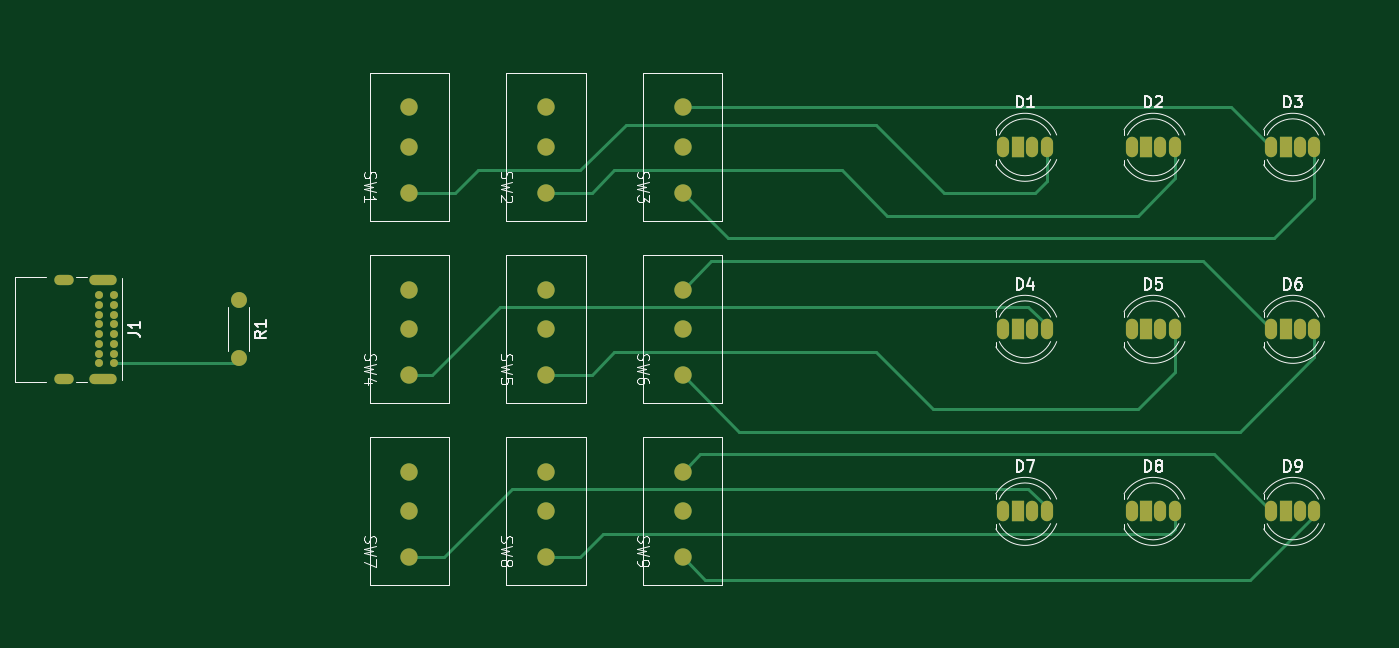
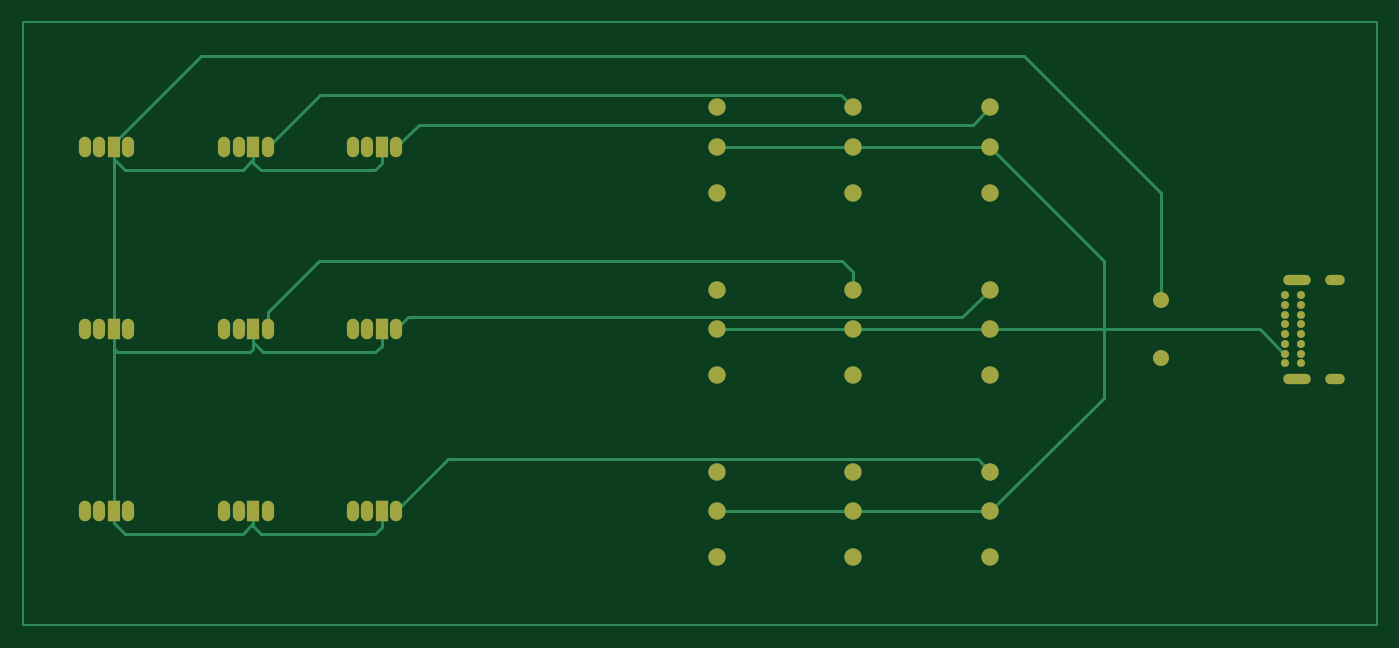
Circuit board: 9 layer files. Board 119.0 x 53.0 mm.
- bottom_copper: TicTacToe-B_Cu.gbr (9961 bytes)
- bottom_mask: TicTacToe-B_Mask.gbr (3196 bytes)
- paste: TicTacToe-B_Paste.gbr (452 bytes)
- bottom_silk: TicTacToe-B_Silkscreen.gbr (453 bytes)
- outline: TicTacToe-Edge_Cuts.gbr (425 bytes)
- top_copper: TicTacToe-F_Cu.gbr (9349 bytes)
- top_mask: TicTacToe-F_Mask.gbr (3196 bytes)
- paste: TicTacToe-F_Paste.gbr (452 bytes)
- top_silk: TicTacToe-F_Silkscreen.gbr (35942 bytes)

=== bottom_copper: TicTacToe-B_Cu.gbr (9961 bytes, source omitted) ===
=== bottom_mask: TicTacToe-B_Mask.gbr ===
%TF.GenerationSoftware,KiCad,Pcbnew,7.0.2*%
%TF.CreationDate,2024-02-04T01:23:05+01:00*%
%TF.ProjectId,TicTacToe,54696354-6163-4546-9f65-2e6b69636164,rev?*%
%TF.SameCoordinates,Original*%
%TF.FileFunction,Soldermask,Bot*%
%TF.FilePolarity,Negative*%
%FSLAX46Y46*%
G04 Gerber Fmt 4.6, Leading zero omitted, Abs format (unit mm)*
G04 Created by KiCad (PCBNEW 7.0.2) date 2024-02-04 01:23:05*
%MOMM*%
%LPD*%
G01*
G04 APERTURE LIST*
%ADD10C,1.524000*%
%ADD11C,1.400000*%
%ADD12O,1.400000X1.400000*%
%ADD13C,0.700000*%
%ADD14O,1.700000X0.900000*%
%ADD15O,2.400000X0.900000*%
%ADD16O,1.070000X1.800000*%
%ADD17R,1.070000X1.800000*%
G04 APERTURE END LIST*
D10*
%TO.C,SW9*%
X110000000Y-94500000D03*
X110000000Y-98000000D03*
X110000000Y-102000000D03*
%TD*%
%TO.C,SW8*%
X98000000Y-94500000D03*
X98000000Y-98000000D03*
X98000000Y-102000000D03*
%TD*%
%TO.C,SW7*%
X86000000Y-94500000D03*
X86000000Y-98000000D03*
X86000000Y-102000000D03*
%TD*%
%TO.C,SW6*%
X110000000Y-78500000D03*
X110000000Y-82000000D03*
X110000000Y-86000000D03*
%TD*%
%TO.C,SW5*%
X98000000Y-78500000D03*
X98000000Y-82000000D03*
X98000000Y-86000000D03*
%TD*%
%TO.C,SW4*%
X86000000Y-78500000D03*
X86000000Y-82000000D03*
X86000000Y-86000000D03*
%TD*%
%TO.C,SW3*%
X110000000Y-62500000D03*
X110000000Y-66000000D03*
X110000000Y-70000000D03*
%TD*%
%TO.C,SW2*%
X98000000Y-62500000D03*
X98000000Y-66000000D03*
X98000000Y-70000000D03*
%TD*%
%TO.C,SW1*%
X86000000Y-62500000D03*
X86000000Y-66000000D03*
X86000000Y-70000000D03*
%TD*%
D11*
%TO.C,R1*%
X71000000Y-79460000D03*
D12*
X71000000Y-84540000D03*
%TD*%
D13*
%TO.C,J1*%
X60025000Y-79025000D03*
X60025000Y-79875000D03*
X60025000Y-80725000D03*
X60025000Y-81575000D03*
X60025000Y-82425000D03*
X60025000Y-83275000D03*
X60025000Y-84125000D03*
X60025000Y-84975000D03*
X58675000Y-84975000D03*
X58675000Y-84125000D03*
X58675000Y-83275000D03*
X58675000Y-82425000D03*
X58675000Y-81575000D03*
X58675000Y-80725000D03*
X58675000Y-79875000D03*
X58675000Y-79025000D03*
D14*
X55665000Y-86325000D03*
X55665000Y-77675000D03*
D15*
X59045000Y-86325000D03*
X59045000Y-77675000D03*
%TD*%
D16*
%TO.C,D9*%
X161730000Y-98000000D03*
X164270000Y-98000000D03*
X165540000Y-98000000D03*
D17*
X163000000Y-98000000D03*
%TD*%
D16*
%TO.C,D8*%
X149460000Y-98000000D03*
X152000000Y-98000000D03*
X153270000Y-98000000D03*
D17*
X150730000Y-98000000D03*
%TD*%
D16*
%TO.C,D7*%
X138190000Y-98000000D03*
X140730000Y-98000000D03*
X142000000Y-98000000D03*
D17*
X139460000Y-98000000D03*
%TD*%
D16*
%TO.C,D6*%
X161730000Y-82000000D03*
X164270000Y-82000000D03*
X165540000Y-82000000D03*
D17*
X163000000Y-82000000D03*
%TD*%
D16*
%TO.C,D5*%
X149460000Y-82000000D03*
X152000000Y-82000000D03*
X153270000Y-82000000D03*
D17*
X150730000Y-82000000D03*
%TD*%
%TO.C,D4*%
X139460000Y-82000000D03*
D16*
X142000000Y-82000000D03*
X140730000Y-82000000D03*
X138190000Y-82000000D03*
%TD*%
D17*
%TO.C,D3*%
X163000000Y-66000000D03*
D16*
X165540000Y-66000000D03*
X164270000Y-66000000D03*
X161730000Y-66000000D03*
%TD*%
%TO.C,D2*%
X149460000Y-66000000D03*
X152000000Y-66000000D03*
X153270000Y-66000000D03*
D17*
X150730000Y-66000000D03*
%TD*%
%TO.C,D1*%
X139460000Y-66000000D03*
D16*
X142000000Y-66000000D03*
X140730000Y-66000000D03*
X138190000Y-66000000D03*
%TD*%
M02*

=== paste: TicTacToe-B_Paste.gbr ===
%TF.GenerationSoftware,KiCad,Pcbnew,7.0.2*%
%TF.CreationDate,2024-02-04T01:23:05+01:00*%
%TF.ProjectId,TicTacToe,54696354-6163-4546-9f65-2e6b69636164,rev?*%
%TF.SameCoordinates,Original*%
%TF.FileFunction,Paste,Bot*%
%TF.FilePolarity,Positive*%
%FSLAX46Y46*%
G04 Gerber Fmt 4.6, Leading zero omitted, Abs format (unit mm)*
G04 Created by KiCad (PCBNEW 7.0.2) date 2024-02-04 01:23:05*
%MOMM*%
%LPD*%
G01*
G04 APERTURE LIST*
G04 APERTURE END LIST*
M02*

=== bottom_silk: TicTacToe-B_Silkscreen.gbr ===
%TF.GenerationSoftware,KiCad,Pcbnew,7.0.2*%
%TF.CreationDate,2024-02-04T01:23:05+01:00*%
%TF.ProjectId,TicTacToe,54696354-6163-4546-9f65-2e6b69636164,rev?*%
%TF.SameCoordinates,Original*%
%TF.FileFunction,Legend,Bot*%
%TF.FilePolarity,Positive*%
%FSLAX46Y46*%
G04 Gerber Fmt 4.6, Leading zero omitted, Abs format (unit mm)*
G04 Created by KiCad (PCBNEW 7.0.2) date 2024-02-04 01:23:05*
%MOMM*%
%LPD*%
G01*
G04 APERTURE LIST*
G04 APERTURE END LIST*
M02*

=== outline: TicTacToe-Edge_Cuts.gbr ===
%TF.GenerationSoftware,KiCad,Pcbnew,7.0.2*%
%TF.CreationDate,2024-02-04T01:23:05+01:00*%
%TF.ProjectId,TicTacToe,54696354-6163-4546-9f65-2e6b69636164,rev?*%
%TF.SameCoordinates,Original*%
%TF.FileFunction,Profile,NP*%
%FSLAX46Y46*%
G04 Gerber Fmt 4.6, Leading zero omitted, Abs format (unit mm)*
G04 Created by KiCad (PCBNEW 7.0.2) date 2024-02-04 01:23:05*
%MOMM*%
%LPD*%
G01*
G04 APERTURE LIST*
G04 APERTURE END LIST*
M02*

=== top_copper: TicTacToe-F_Cu.gbr (9349 bytes, source omitted) ===
=== top_mask: TicTacToe-F_Mask.gbr ===
%TF.GenerationSoftware,KiCad,Pcbnew,7.0.2*%
%TF.CreationDate,2024-02-04T01:23:05+01:00*%
%TF.ProjectId,TicTacToe,54696354-6163-4546-9f65-2e6b69636164,rev?*%
%TF.SameCoordinates,Original*%
%TF.FileFunction,Soldermask,Top*%
%TF.FilePolarity,Negative*%
%FSLAX46Y46*%
G04 Gerber Fmt 4.6, Leading zero omitted, Abs format (unit mm)*
G04 Created by KiCad (PCBNEW 7.0.2) date 2024-02-04 01:23:05*
%MOMM*%
%LPD*%
G01*
G04 APERTURE LIST*
%ADD10C,1.524000*%
%ADD11C,1.400000*%
%ADD12O,1.400000X1.400000*%
%ADD13C,0.700000*%
%ADD14O,1.700000X0.900000*%
%ADD15O,2.400000X0.900000*%
%ADD16O,1.070000X1.800000*%
%ADD17R,1.070000X1.800000*%
G04 APERTURE END LIST*
D10*
%TO.C,SW9*%
X110000000Y-94500000D03*
X110000000Y-98000000D03*
X110000000Y-102000000D03*
%TD*%
%TO.C,SW8*%
X98000000Y-94500000D03*
X98000000Y-98000000D03*
X98000000Y-102000000D03*
%TD*%
%TO.C,SW7*%
X86000000Y-94500000D03*
X86000000Y-98000000D03*
X86000000Y-102000000D03*
%TD*%
%TO.C,SW6*%
X110000000Y-78500000D03*
X110000000Y-82000000D03*
X110000000Y-86000000D03*
%TD*%
%TO.C,SW5*%
X98000000Y-78500000D03*
X98000000Y-82000000D03*
X98000000Y-86000000D03*
%TD*%
%TO.C,SW4*%
X86000000Y-78500000D03*
X86000000Y-82000000D03*
X86000000Y-86000000D03*
%TD*%
%TO.C,SW3*%
X110000000Y-62500000D03*
X110000000Y-66000000D03*
X110000000Y-70000000D03*
%TD*%
%TO.C,SW2*%
X98000000Y-62500000D03*
X98000000Y-66000000D03*
X98000000Y-70000000D03*
%TD*%
%TO.C,SW1*%
X86000000Y-62500000D03*
X86000000Y-66000000D03*
X86000000Y-70000000D03*
%TD*%
D11*
%TO.C,R1*%
X71000000Y-79460000D03*
D12*
X71000000Y-84540000D03*
%TD*%
D13*
%TO.C,J1*%
X60025000Y-79025000D03*
X60025000Y-79875000D03*
X60025000Y-80725000D03*
X60025000Y-81575000D03*
X60025000Y-82425000D03*
X60025000Y-83275000D03*
X60025000Y-84125000D03*
X60025000Y-84975000D03*
X58675000Y-84975000D03*
X58675000Y-84125000D03*
X58675000Y-83275000D03*
X58675000Y-82425000D03*
X58675000Y-81575000D03*
X58675000Y-80725000D03*
X58675000Y-79875000D03*
X58675000Y-79025000D03*
D14*
X55665000Y-86325000D03*
X55665000Y-77675000D03*
D15*
X59045000Y-86325000D03*
X59045000Y-77675000D03*
%TD*%
D16*
%TO.C,D9*%
X161730000Y-98000000D03*
X164270000Y-98000000D03*
X165540000Y-98000000D03*
D17*
X163000000Y-98000000D03*
%TD*%
D16*
%TO.C,D8*%
X149460000Y-98000000D03*
X152000000Y-98000000D03*
X153270000Y-98000000D03*
D17*
X150730000Y-98000000D03*
%TD*%
D16*
%TO.C,D7*%
X138190000Y-98000000D03*
X140730000Y-98000000D03*
X142000000Y-98000000D03*
D17*
X139460000Y-98000000D03*
%TD*%
D16*
%TO.C,D6*%
X161730000Y-82000000D03*
X164270000Y-82000000D03*
X165540000Y-82000000D03*
D17*
X163000000Y-82000000D03*
%TD*%
D16*
%TO.C,D5*%
X149460000Y-82000000D03*
X152000000Y-82000000D03*
X153270000Y-82000000D03*
D17*
X150730000Y-82000000D03*
%TD*%
%TO.C,D4*%
X139460000Y-82000000D03*
D16*
X142000000Y-82000000D03*
X140730000Y-82000000D03*
X138190000Y-82000000D03*
%TD*%
D17*
%TO.C,D3*%
X163000000Y-66000000D03*
D16*
X165540000Y-66000000D03*
X164270000Y-66000000D03*
X161730000Y-66000000D03*
%TD*%
%TO.C,D2*%
X149460000Y-66000000D03*
X152000000Y-66000000D03*
X153270000Y-66000000D03*
D17*
X150730000Y-66000000D03*
%TD*%
%TO.C,D1*%
X139460000Y-66000000D03*
D16*
X142000000Y-66000000D03*
X140730000Y-66000000D03*
X138190000Y-66000000D03*
%TD*%
M02*

=== paste: TicTacToe-F_Paste.gbr ===
%TF.GenerationSoftware,KiCad,Pcbnew,7.0.2*%
%TF.CreationDate,2024-02-04T01:23:05+01:00*%
%TF.ProjectId,TicTacToe,54696354-6163-4546-9f65-2e6b69636164,rev?*%
%TF.SameCoordinates,Original*%
%TF.FileFunction,Paste,Top*%
%TF.FilePolarity,Positive*%
%FSLAX46Y46*%
G04 Gerber Fmt 4.6, Leading zero omitted, Abs format (unit mm)*
G04 Created by KiCad (PCBNEW 7.0.2) date 2024-02-04 01:23:05*
%MOMM*%
%LPD*%
G01*
G04 APERTURE LIST*
G04 APERTURE END LIST*
M02*

=== top_silk: TicTacToe-F_Silkscreen.gbr (35942 bytes, source omitted) ===
